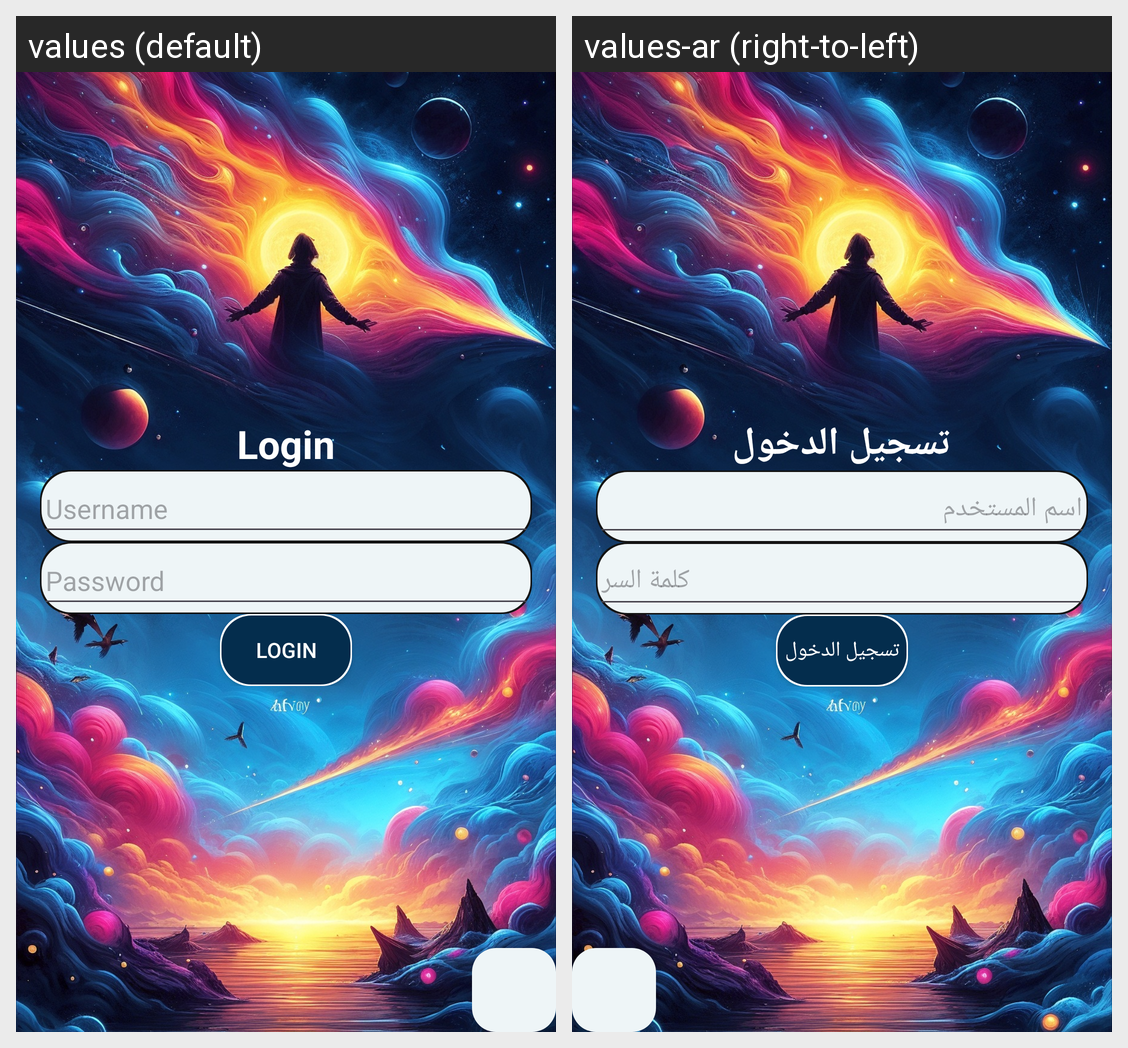

Here is an Android app screen in its default locale and in the app's own translations. Write out the translated-string differences for the strings that appear on this screen.
Android screen res/layout/fragment_login.xml rendered under 2 locales, left to right: values (default), values-ar (right-to-left). Device: Nexus 5 (rendered at 1080×1920; each locale shown at half size, 540×960, under a caption strip naming it); theme Theme.MakasibBasita.
Strings drawn on this screen, with the default value and each locale's value (text and hints the layout hard-codes, and strings that could not be matched under every locale, appear in the picture but are not listed):

login
  values: Login
  values-ar: تسجيل الدخول

username
  values: Username
  values-ar: اسم المستخدم

password
  values: Password
  values-ar: كلمة السر
